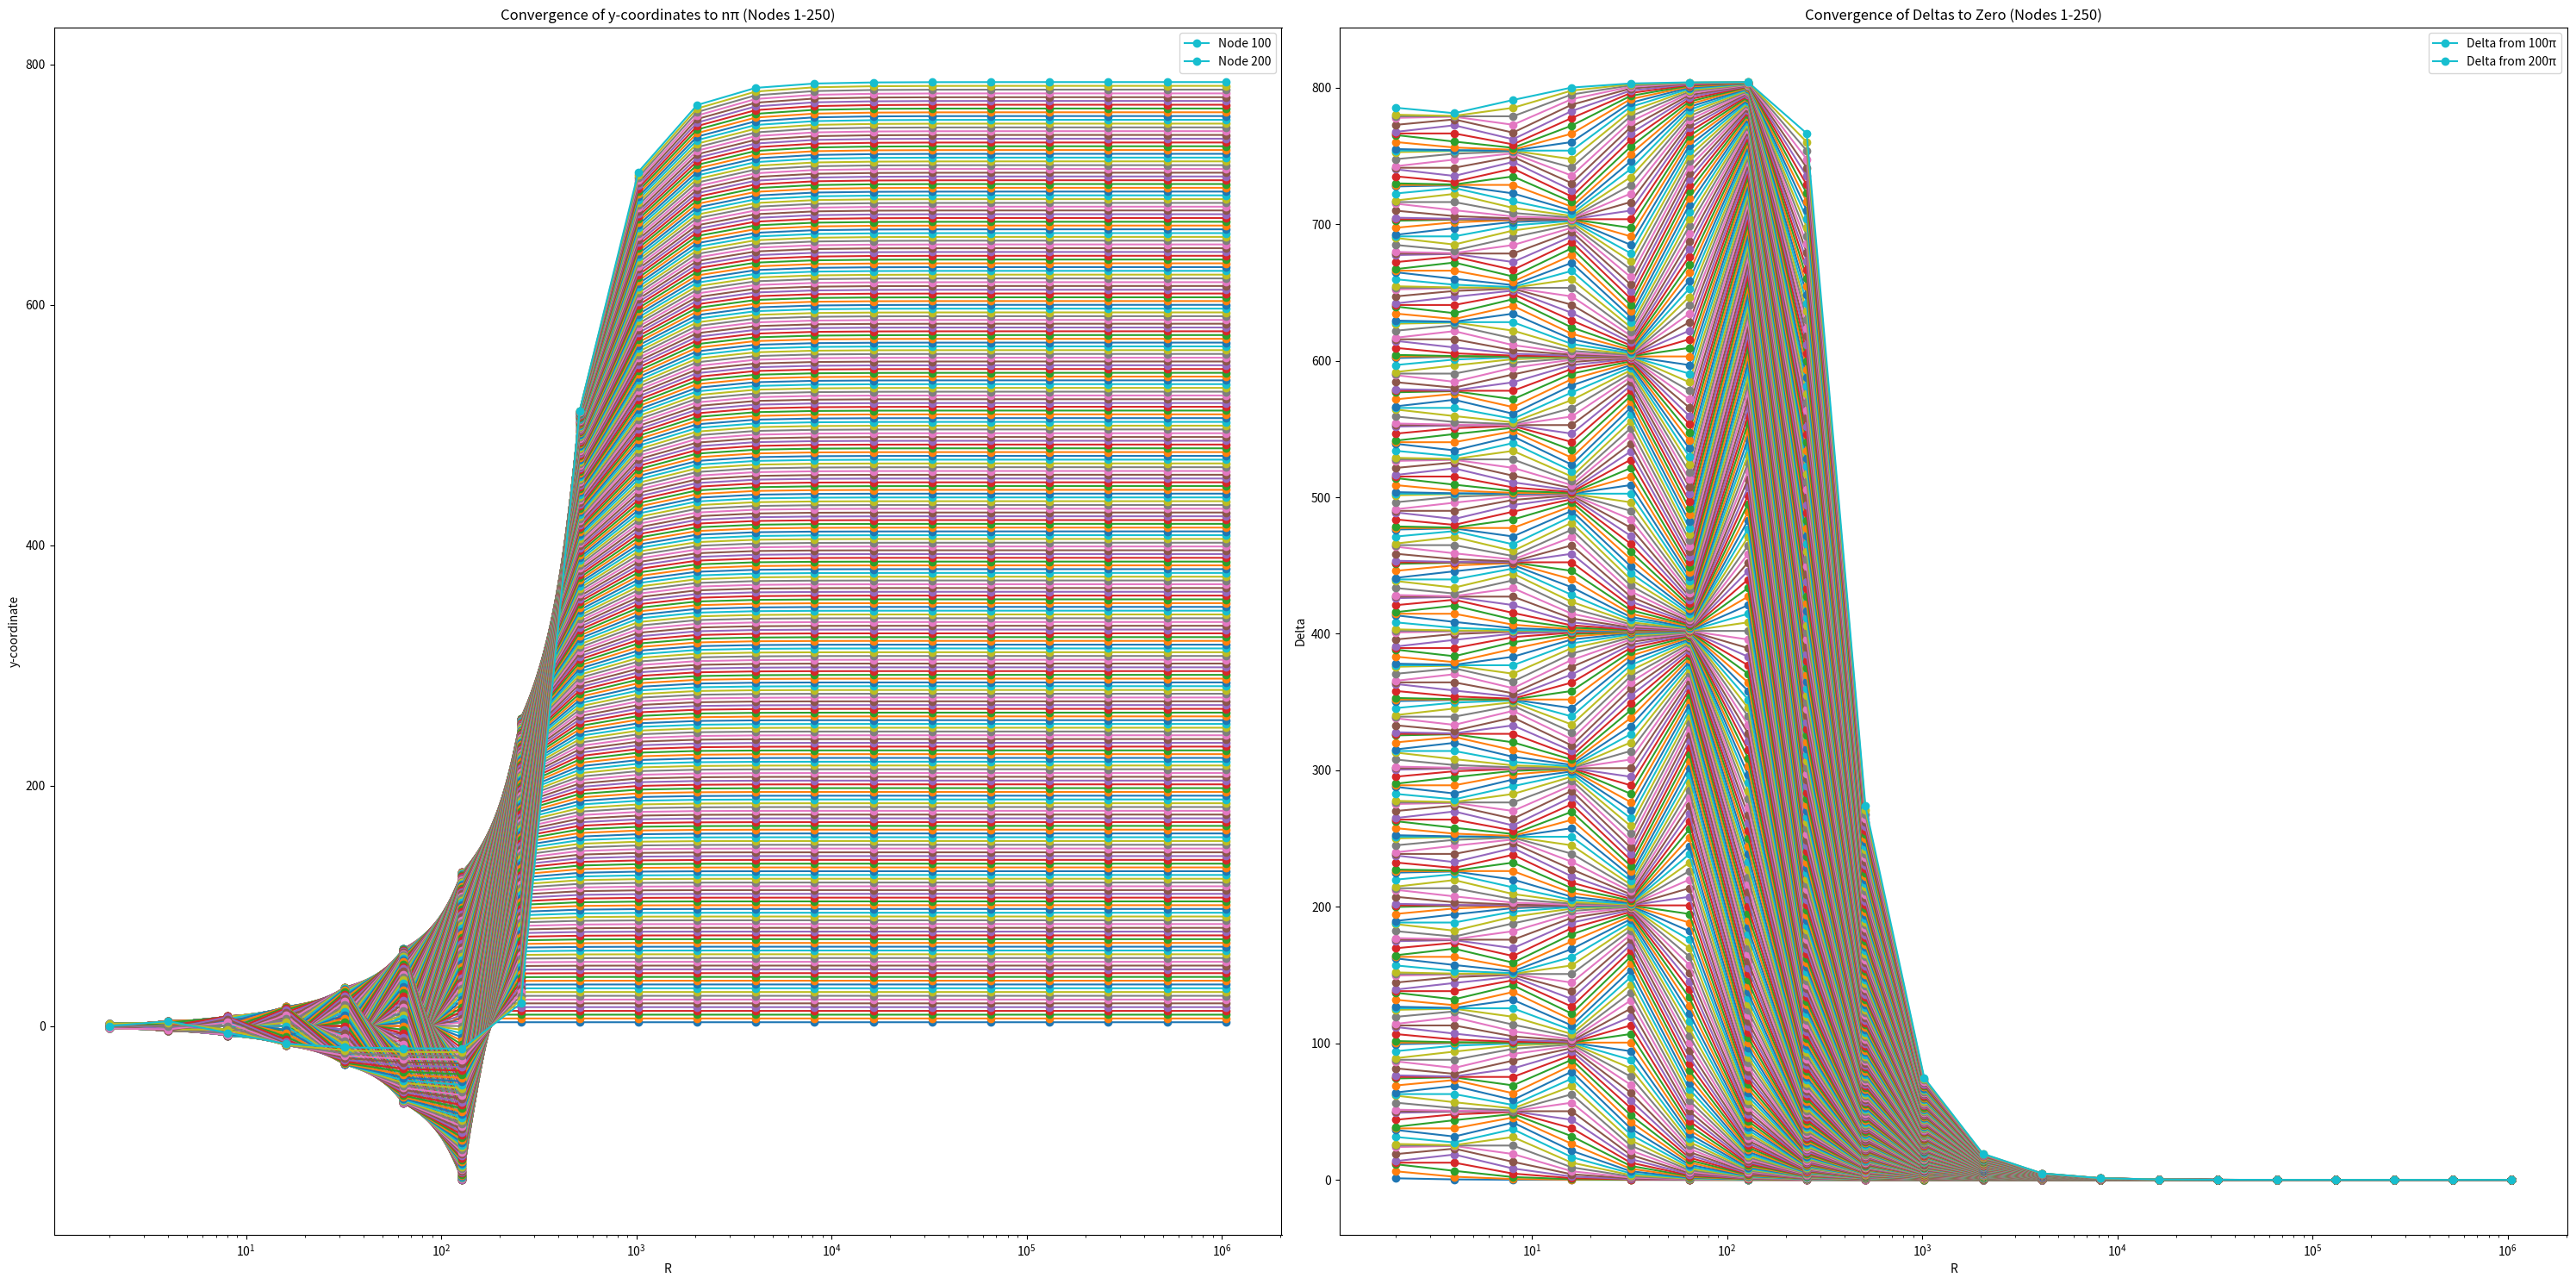

Write the Python code that produced this figure.

import matplotlib.pyplot as plt
import numpy as np

# Initialize variables
n_values = np.arange(1, 21)  # n from 1 to 20
R_values = 2 ** n_values  # Calculate R = 2^n

# Further extend the nodes to investigate up to 250
highest_extended_nodes = np.arange(1, 251)  # from node 1 to node 250

# Initialize new dictionaries for y-coordinates and deltas for the highest extended nodes
y_values_highest_extended = {}
deltas_highest_extended = {}

# Calculate y-coordinates and their deltas for the highest extended nodes
for node in highest_extended_nodes:
    y_values_highest_extended[node] = []
    deltas_highest_extended[node] = []
    for R in R_values:
        y = R * np.sin(node * np.pi / R)
        y_values_highest_extended[node].append(y)
        delta = node * np.pi - y  # Calculate the delta from node*pi for each node
        deltas_highest_extended[node].append(delta)

# Initialize a new figure for the highest extended graph
plt.figure(figsize=(30, 15))

# Plot the y-coordinates for the highest extended nodes
plt.subplot(1, 2, 1)
for node in highest_extended_nodes:
    plt.plot(R_values, y_values_highest_extended[node], marker='o', label=f'Node {node}' if node % 100 == 0 else "")
plt.xlabel('R')
plt.ylabel('y-coordinate')
plt.title('Convergence of y-coordinates to nπ (Nodes 1-250)')
plt.xscale('log')
plt.legend()

# Plot the deltas for the highest extended nodes
plt.subplot(1, 2, 2)
for node in highest_extended_nodes:
    plt.plot(R_values, deltas_highest_extended[node], marker='o', label=f'Delta from {node}π' if node % 100 == 0 else "")
plt.xlabel('R')
plt.ylabel('Delta')
plt.title('Convergence of Deltas to Zero (Nodes 1-250)')
plt.xscale('log')
plt.legend()

# Show the highest extended graph
plt.tight_layout()
plt.show()


